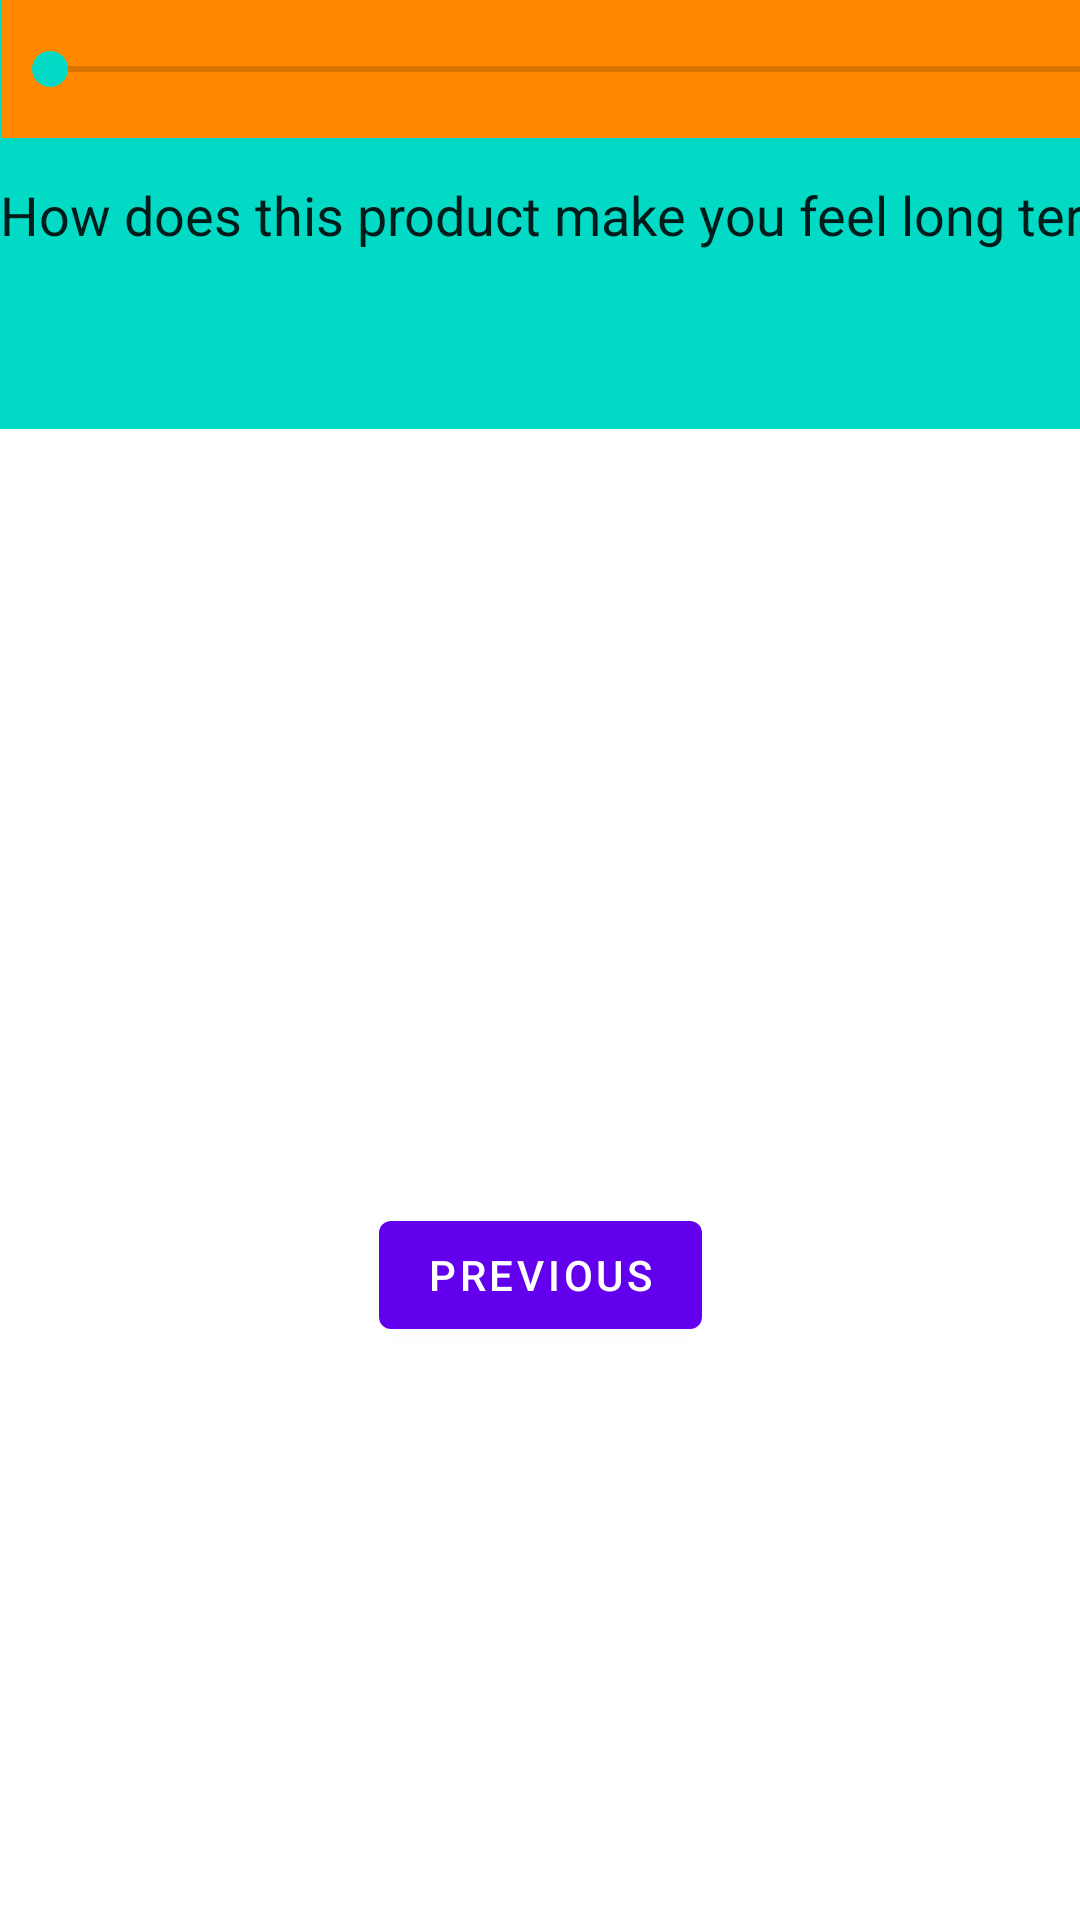

Layout XML and referenced resources for this Android screen:
<!-- AndroidManifest.xml: application theme Theme.AnxiousBeaverBudget -->
<!-- res/layout/fragment_second.xml -->
<?xml version="1.0" encoding="utf-8"?>
<androidx.constraintlayout.widget.ConstraintLayout xmlns:android="http://schemas.android.com/apk/res/android"
    xmlns:app="http://schemas.android.com/apk/res-auto"
    xmlns:tools="http://schemas.android.com/tools"
    android:layout_width="match_parent"
    android:layout_height="match_parent"
    tools:context=".SecondFragment">

    <TextView
        android:id="@+id/textview_second"
        android:layout_width="wrap_content"
        android:layout_height="wrap_content"
        app:layout_constraintBottom_toTopOf="@id/button_second"
        app:layout_constraintEnd_toEndOf="parent"
        app:layout_constraintStart_toStartOf="parent"
        app:layout_constraintTop_toTopOf="parent" />

    <Button
        android:id="@+id/button_second"
        android:layout_width="wrap_content"
        android:layout_height="wrap_content"
        android:text="@string/previous"
        app:layout_constraintBottom_toBottomOf="parent"
        app:layout_constraintEnd_toEndOf="parent"
        app:layout_constraintStart_toStartOf="parent"
        app:layout_constraintTop_toBottomOf="@id/textview_second" />

    <EditText
        android:id="@+id/editTextTextPersonName"
        android:layout_width="410dp"
        android:layout_height="143dp"

        android:background="@color/teal_200"
        android:inputType="textPersonName"
        android:text="How does this product make you feel long term?"
        android:textSize="18sp"
        app:layout_constraintTop_toTopOf="parent"
        tools:layout_editor_absoluteX="1dp" />

    <SeekBar
        android:id="@+id/seekBar"
        android:layout_width="409dp"
        android:layout_height="46dp"
        android:background="@android:color/holo_orange_dark"
        android:max="10"
        android:progress="0"
        app:layout_constraintEnd_toEndOf="@+id/editTextTextPersonName"
        app:layout_constraintStart_toStartOf="@+id/editTextTextPersonName"
        tools:layout_editor_absoluteY="136dp" />

</androidx.constraintlayout.widget.ConstraintLayout>
<!-- resources referenced by this layout -->
<resources>
  <string name="previous">Previous</string>
  <style name="Theme.AnxiousBeaverBudget" parent="Theme.MaterialComponents.DayNight.DarkActionBar">
          
          <item name="colorPrimary">@color/purple_500</item>
          <item name="colorPrimaryVariant">@color/purple_700</item>
          <item name="colorOnPrimary">@color/white</item>
          
          <item name="colorSecondary">@color/teal_200</item>
          <item name="colorSecondaryVariant">@color/teal_700</item>
          <item name="colorOnSecondary">@color/black</item>
          
          <item name="android:statusBarColor" tools:targetApi="l">?attr/colorPrimaryVariant</item>
          
      </style>
  <!-- not gathered from this repository: default colours our renderer supplied (Android Studio template values) -->
  <color name="purple_500">#FF6200EE</color>
  <color name="purple_700">#FF3700B3</color>
  <color name="teal_200">#FF03DAC5</color>
  <color name="teal_700">#FF018786</color>
  <color name="black">#FF000000</color>
  <color name="white">#FFFFFFFF</color>
</resources>
